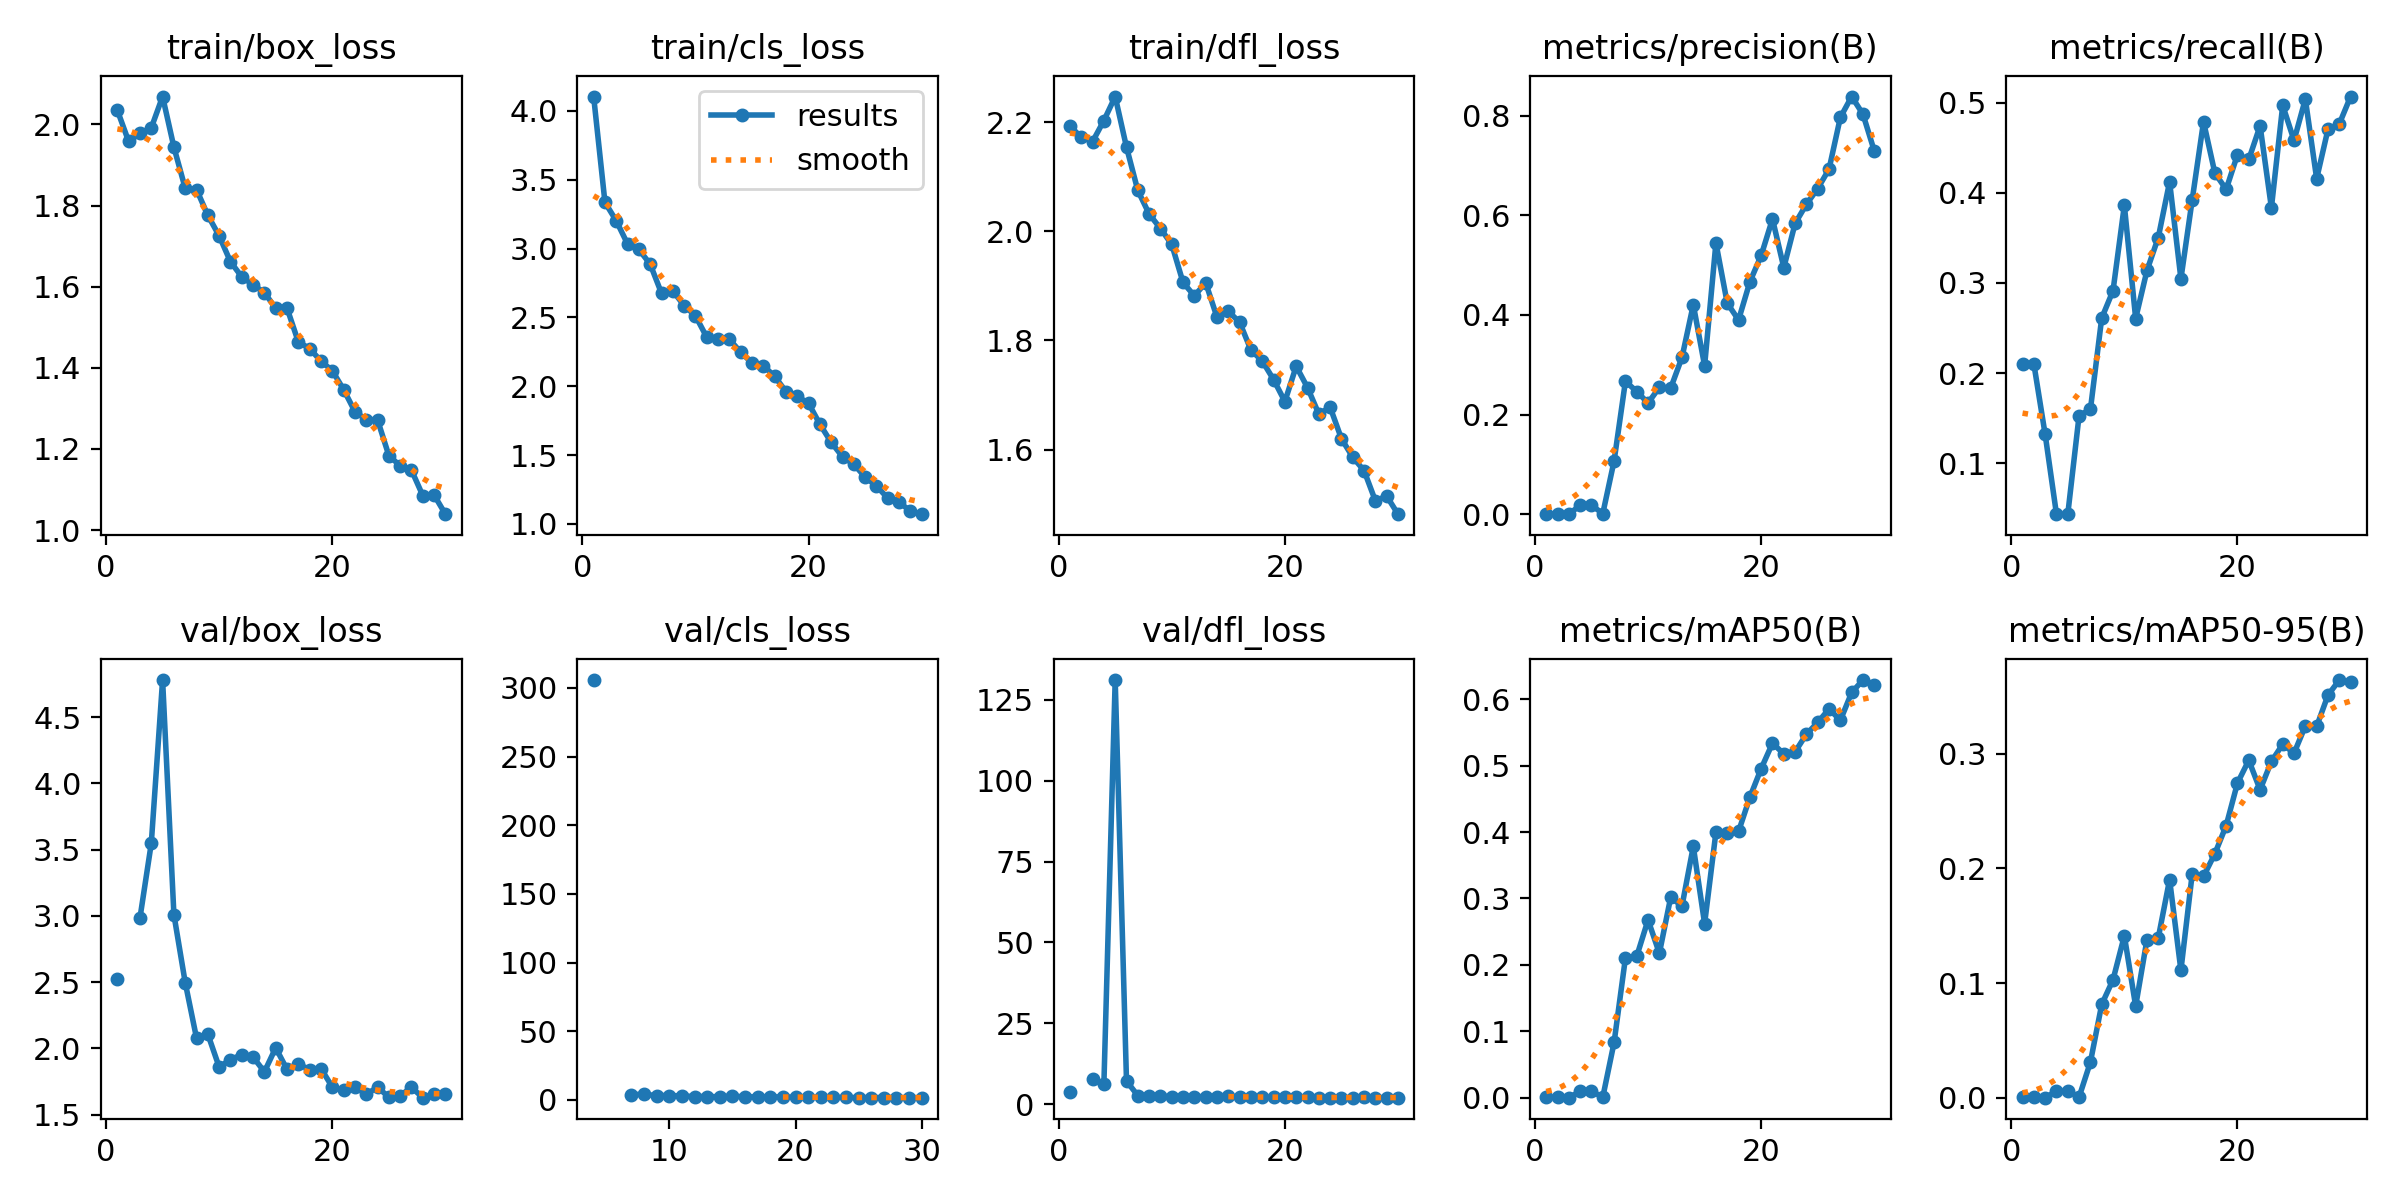

Values plotted in this chart, from the file beside it:
epoch, train/box_loss, train/cls_loss, train/dfl_loss, metrics/precision(B), metrics/recall(B), metrics/mAP50(B), metrics/mAP50-95(B), val/box_loss, val/cls_loss, val/dfl_loss, lr/pg0, lr/pg1, lr/pg2
1, 2.035, 4.104, 2.193, 0.0012, 0.2102, 0.00097, 0.00039, 2.521, inf, 3.828, 0.0003608, 0.0003608, 0.0003608
2, 1.958, 3.336, 2.173, 0.0012, 0.2102, 0.00097, 0.00039, nan, nan, nan, 0.000707, 0.000707, 0.000707
3, 1.978, 3.201, 2.165, 0.00038, 0.1318, 0.00024, 4e-05, 2.984, inf, 7.684, 0.001029, 0.001029, 0.001029
4, 1.991, 3.033, 2.203, 0.0182, 0.04326, 0.00978, 0.0058, 3.547, 305.8, 6.118, 0.001001, 0.001001, 0.001001
5, 2.069, 2.993, 2.247, 0.0182, 0.04326, 0.00978, 0.0058, 4.78, inf, 131.1, 0.0009643, 0.0009643, 0.0009643
6, 1.944, 2.886, 2.154, 0.00161, 0.1528, 0.00108, 0.0006, 3.01, inf, 7.19, 0.0009277, 0.0009277, 0.0009277
7, 1.842, 2.675, 2.075, 0.1074, 0.1596, 0.08355, 0.03105, 2.496, 3.733, 2.689, 0.000891, 0.000891, 0.000891
8, 1.839, 2.692, 2.032, 0.2669, 0.261, 0.2104, 0.08138, 2.077, 4.122, 2.499, 0.0008544, 0.0008544, 0.0008544
9, 1.776, 2.585, 2.005, 0.2464, 0.2915, 0.213, 0.1029, 2.107, 2.961, 2.518, 0.0008177, 0.0008177, 0.0008177
10, 1.725, 2.511, 1.976, 0.2233, 0.3862, 0.2678, 0.1412, 1.859, 3.13, 2.339, 0.000781, 0.000781, 0.000781
11, 1.661, 2.356, 1.906, 0.2548, 0.2605, 0.2176, 0.07986, 1.915, 2.793, 2.351, 0.0007444, 0.0007444, 0.0007444
12, 1.624, 2.347, 1.882, 0.2531, 0.3139, 0.3016, 0.1379, 1.952, 2.401, 2.376, 0.0007077, 0.0007077, 0.0007077
13, 1.605, 2.341, 1.906, 0.3147, 0.3505, 0.2886, 0.1395, 1.934, 2.362, 2.326, 0.000671, 0.000671, 0.000671
14, 1.585, 2.247, 1.843, 0.4205, 0.4124, 0.3784, 0.1902, 1.823, 2.234, 2.211, 0.0006344, 0.0006344, 0.0006344
15, 1.547, 2.169, 1.853, 0.2981, 0.3046, 0.2621, 0.1111, 2.004, 2.688, 2.442, 0.0005977, 0.0005977, 0.0005977
16, 1.547, 2.149, 1.833, 0.5445, 0.3925, 0.3998, 0.1953, 1.841, 2.177, 2.267, 0.0005611, 0.0005611, 0.0005611
17, 1.464, 2.072, 1.782, 0.4237, 0.4791, 0.3992, 0.193, 1.882, 2.164, 2.331, 0.0005244, 0.0005244, 0.0005244
18, 1.448, 1.961, 1.762, 0.3899, 0.4222, 0.4009, 0.2128, 1.839, 2.229, 2.182, 0.0004877, 0.0004877, 0.0004877
19, 1.417, 1.926, 1.728, 0.4663, 0.4039, 0.4523, 0.2373, 1.848, 2.038, 2.176, 0.0004511, 0.0004511, 0.0004511
20, 1.393, 1.876, 1.688, 0.5192, 0.4425, 0.4955, 0.2744, 1.708, 1.936, 2.135, 0.0004144, 0.0004144, 0.0004144
21, 1.347, 1.724, 1.753, 0.5926, 0.4372, 0.5337, 0.2944, 1.685, 1.9, 2.125, 0.0003777, 0.0003777, 0.0003777
22, 1.292, 1.592, 1.714, 0.4949, 0.4745, 0.5177, 0.2686, 1.711, 1.815, 2.116, 0.0003411, 0.0003411, 0.0003411
23, 1.272, 1.488, 1.665, 0.5835, 0.3836, 0.5206, 0.2933, 1.653, 1.716, 2.085, 0.0003044, 0.0003044, 0.0003044
24, 1.272, 1.434, 1.678, 0.622, 0.4973, 0.5474, 0.3083, 1.707, 1.72, 2.083, 0.0002677, 0.0002677, 0.0002677
25, 1.184, 1.339, 1.62, 0.6535, 0.4583, 0.5649, 0.3005, 1.632, 1.616, 2.06, 0.0002311, 0.0002311, 0.0002311
26, 1.159, 1.276, 1.586, 0.6924, 0.5042, 0.5853, 0.3242, 1.643, 1.662, 2.069, 0.0001944, 0.0001944, 0.0001944
27, 1.148, 1.187, 1.561, 0.7962, 0.4158, 0.5681, 0.3238, 1.706, 1.672, 2.144, 0.0001578, 0.0001578, 0.0001578
28, 1.085, 1.158, 1.506, 0.838, 0.4706, 0.61, 0.3511, 1.628, 1.621, 2.069, 0.0001211, 0.0001211, 0.0001211
29, 1.087, 1.093, 1.515, 0.8026, 0.4766, 0.6288, 0.3643, 1.656, 1.57, 2.042, 8.4436e-05, 8.4436e-05, 8.4436e-05
30, 1.039, 1.071, 1.481, 0.7287, 0.5071, 0.6218, 0.3624, 1.656, 1.572, 2.06, 4.7773e-05, 4.7773e-05, 4.7773e-05
